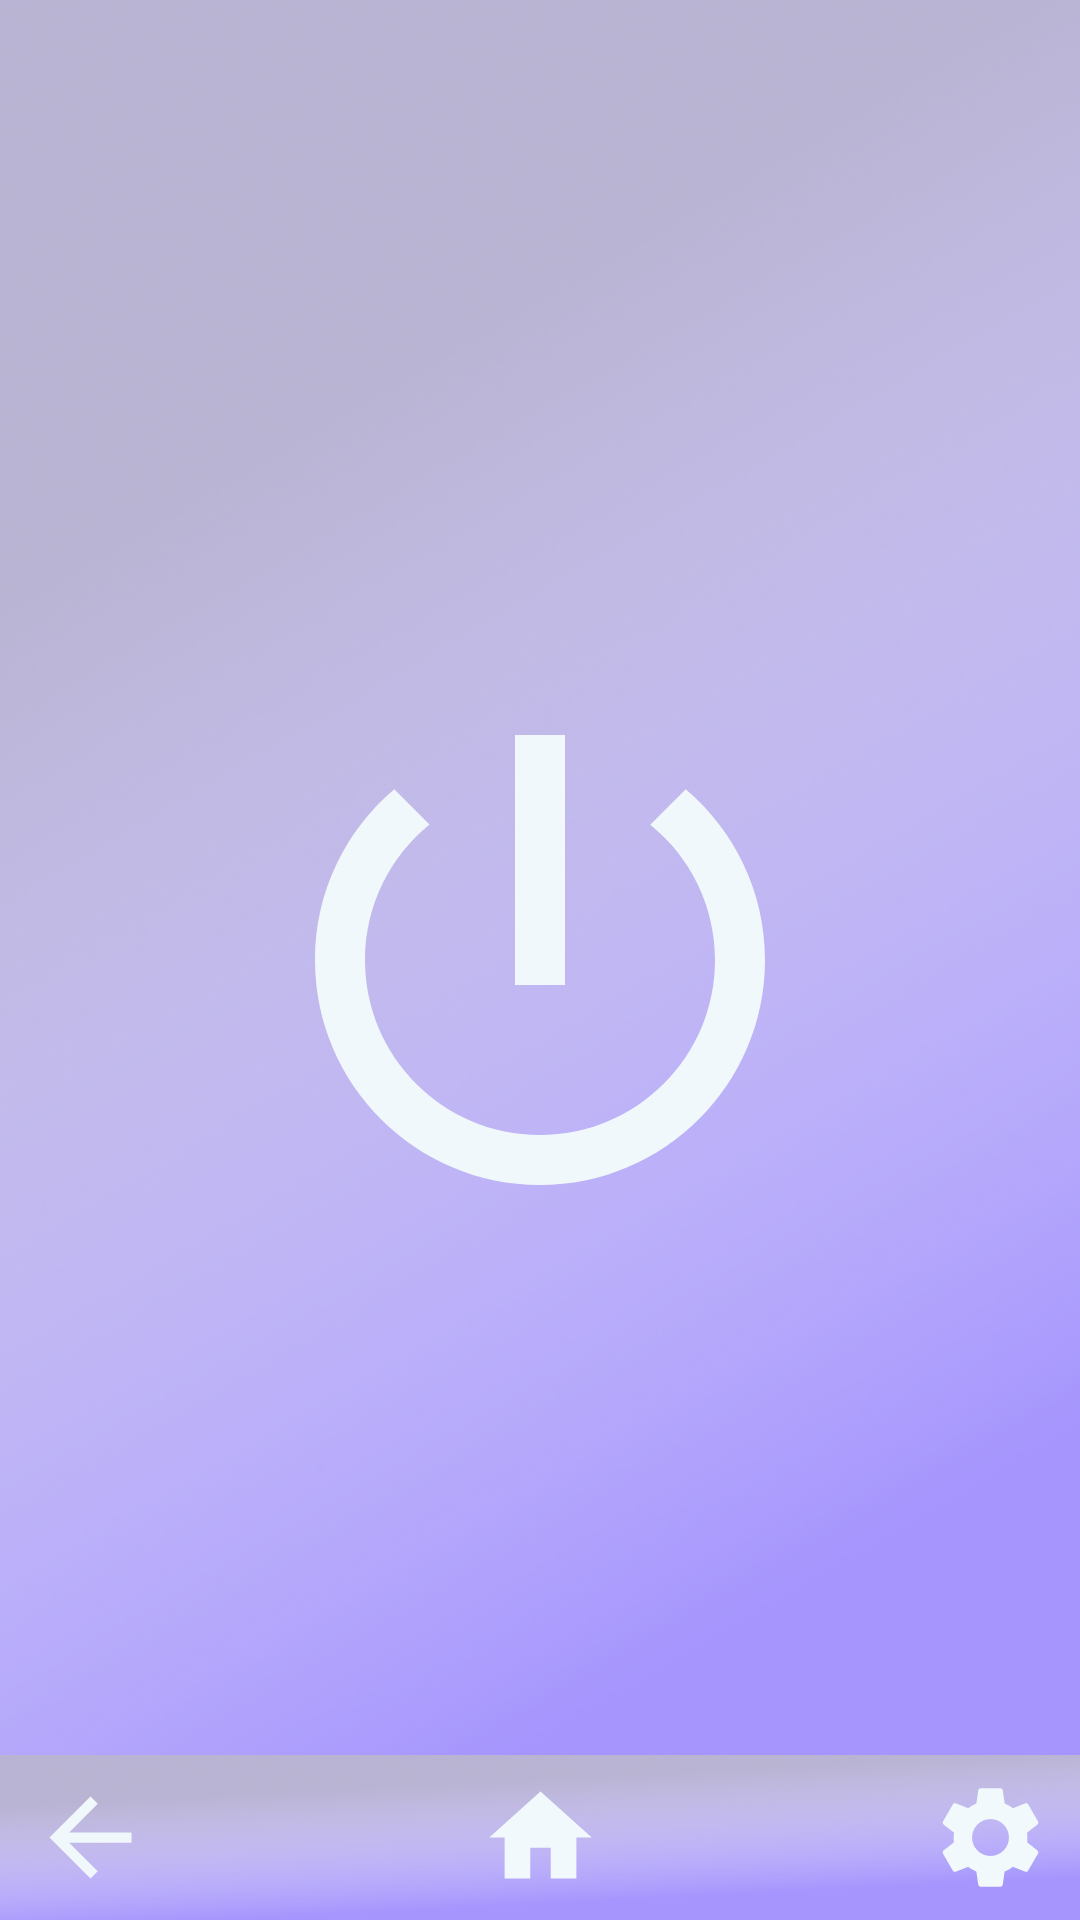

Android layout source for this screen:
<!-- AndroidManifest.xml: application theme Theme.IBProject -->
<!-- res/layout/activity_setting.xml -->
<?xml version="1.0" encoding="utf-8"?>
<LinearLayout
    xmlns:android="http://schemas.android.com/apk/res/android"
    xmlns:app="http://schemas.android.com/apk/res-auto"
    xmlns:tools="http://schemas.android.com/tools"
    android:layout_width="match_parent"
    android:layout_height="match_parent"
    tools:context=".setting"
    android:orientation="vertical"
    android:background="@drawable/bgdoa">


    <RelativeLayout
        android:layout_width="match_parent"
        android:layout_height="match_parent">
        <LinearLayout
            android:layout_width="match_parent"
            android:layout_height="match_parent"
            android:gravity="center">
            <ImageView
                android:id="@+id/btn_logout"
                android:layout_width="200dp"
                android:layout_height="200dp"
                android:src="@drawable/ic_baseline_power_settings_new_24" />
        </LinearLayout>

        <LinearLayout
            android:layout_width="match_parent"
            android:layout_height="match_parent"
            android:gravity="bottom">

            <LinearLayout
                android:layout_width="match_parent"
                android:layout_height="55dp"
                android:background="@drawable/bgdoa"
                android:orientation="horizontal"
                android:paddingVertical="7dp">

                <LinearLayout
                    android:layout_width="0dp"
                    android:layout_height="match_parent"
                    android:layout_weight=".33"
                    android:gravity="left">

                    <ImageButton
                        android:id="@+id/btn_back"
                        android:layout_width="60dp"
                        android:layout_height="match_parent"
                        android:background="#00FFFFFF"
                        android:scaleType="fitCenter"
                        android:src="@drawable/ic_baseline_arrow_back_24" />

                </LinearLayout>

                <LinearLayout
                    android:layout_width="0dp"
                    android:layout_height="match_parent"
                    android:layout_weight=".33"
                    android:gravity="center">

                    <ImageButton
                        android:id="@+id/btn_home"
                        android:layout_width="60dp"
                        android:layout_height="match_parent"
                        android:background="#00FFFFFF"
                        android:scaleType="fitCenter"
                        android:src="@drawable/ic_baseline_home_24" />

                </LinearLayout>

                <LinearLayout
                    android:layout_width="0dp"
                    android:layout_height="match_parent"
                    android:layout_weight=".33"
                    android:gravity="right">

                    <ImageButton
                        android:id="@+id/btn_setting"
                        android:layout_width="60dp"
                        android:layout_height="match_parent"
                        android:background="#00FFFFFF"
                        android:scaleType="fitCenter"
                        android:src="@drawable/ic_baseline_settings_24" />

                </LinearLayout>

            </LinearLayout>



        </LinearLayout>

    </RelativeLayout>

</LinearLayout>
<!-- resources referenced by this layout -->
<resources>
  <!-- drawable bgdoa: png bitmap (drawable, 193926 bytes) -->
  <!-- drawable ic_baseline_arrow_back_24 (drawable) -->
  <vector android:autoMirrored="true" android:height="24dp"
      android:tint="#F0F8FB" android:viewportHeight="24"
      android:viewportWidth="24" android:width="24dp" xmlns:android="http://schemas.android.com/apk/res/android">
      <path android:fillColor="@android:color/white" android:pathData="M20,11H7.83l5.59,-5.59L12,4l-8,8 8,8 1.41,-1.41L7.83,13H20v-2z"/>
  </vector>
  <!-- drawable ic_baseline_home_24 (drawable) -->
  <vector android:height="24dp" android:tint="#F1F9FC"
      android:viewportHeight="24" android:viewportWidth="24"
      android:width="24dp" xmlns:android="http://schemas.android.com/apk/res/android">
      <path android:fillColor="@android:color/white" android:pathData="M10,20v-6h4v6h5v-8h3L12,3 2,12h3v8z"/>
  </vector>
  <!-- drawable ic_baseline_power_settings_new_24 (drawable) -->
  <vector android:height="24dp" android:tint="#F0F8FB"
      android:viewportHeight="24" android:viewportWidth="24"
      android:width="24dp" xmlns:android="http://schemas.android.com/apk/res/android">
      <path android:fillColor="@android:color/white" android:pathData="M13,3h-2v10h2L13,3zM17.83,5.17l-1.42,1.42C17.99,7.86 19,9.81 19,12c0,3.87 -3.13,7 -7,7s-7,-3.13 -7,-7c0,-2.19 1.01,-4.14 2.58,-5.42L6.17,5.17C4.23,6.82 3,9.26 3,12c0,4.97 4.03,9 9,9s9,-4.03 9,-9c0,-2.74 -1.23,-5.18 -3.17,-6.83z"/>
  </vector>
  <!-- drawable ic_baseline_settings_24 (drawable) -->
  <vector android:height="24dp" android:tint="#F1F9FC"
      android:viewportHeight="24" android:viewportWidth="24"
      android:width="24dp" xmlns:android="http://schemas.android.com/apk/res/android">
      <path android:fillColor="@android:color/white" android:pathData="M19.14,12.94c0.04,-0.3 0.06,-0.61 0.06,-0.94c0,-0.32 -0.02,-0.64 -0.07,-0.94l2.03,-1.58c0.18,-0.14 0.23,-0.41 0.12,-0.61l-1.92,-3.32c-0.12,-0.22 -0.37,-0.29 -0.59,-0.22l-2.39,0.96c-0.5,-0.38 -1.03,-0.7 -1.62,-0.94L14.4,2.81c-0.04,-0.24 -0.24,-0.41 -0.48,-0.41h-3.84c-0.24,0 -0.43,0.17 -0.47,0.41L9.25,5.35C8.66,5.59 8.12,5.92 7.63,6.29L5.24,5.33c-0.22,-0.08 -0.47,0 -0.59,0.22L2.74,8.87C2.62,9.08 2.66,9.34 2.86,9.48l2.03,1.58C4.84,11.36 4.8,11.69 4.8,12s0.02,0.64 0.07,0.94l-2.03,1.58c-0.18,0.14 -0.23,0.41 -0.12,0.61l1.92,3.32c0.12,0.22 0.37,0.29 0.59,0.22l2.39,-0.96c0.5,0.38 1.03,0.7 1.62,0.94l0.36,2.54c0.05,0.24 0.24,0.41 0.48,0.41h3.84c0.24,0 0.44,-0.17 0.47,-0.41l0.36,-2.54c0.59,-0.24 1.13,-0.56 1.62,-0.94l2.39,0.96c0.22,0.08 0.47,0 0.59,-0.22l1.92,-3.32c0.12,-0.22 0.07,-0.47 -0.12,-0.61L19.14,12.94zM12,15.6c-1.98,0 -3.6,-1.62 -3.6,-3.6s1.62,-3.6 3.6,-3.6s3.6,1.62 3.6,3.6S13.98,15.6 12,15.6z"/>
  </vector>
  <style name="Theme.IBProject" parent="Theme.MaterialComponents.DayNight.NoActionBar">
          
          <item name="colorPrimary">#009BEE</item>
          <item name="colorPrimaryVariant">@color/purple_700</item>
          <item name="colorOnPrimary">@color/white</item>
          
          <item name="colorSecondary">@color/teal_200</item>
          <item name="colorSecondaryVariant">@color/teal_700</item>
          <item name="colorOnSecondary">@color/black</item>
          
          <item name="android:statusBarColor" tools:targetApi="l">?attr/colorPrimaryVariant</item>
          
      </style>
  <!-- not gathered from this repository: default colours our renderer supplied (Android Studio template values) -->
  <color name="purple_700">#FF3700B3</color>
  <color name="teal_200">#FF03DAC5</color>
  <color name="teal_700">#FF018786</color>
  <color name="black">#FF000000</color>
  <color name="white">#FFFFFFFF</color>
</resources>
